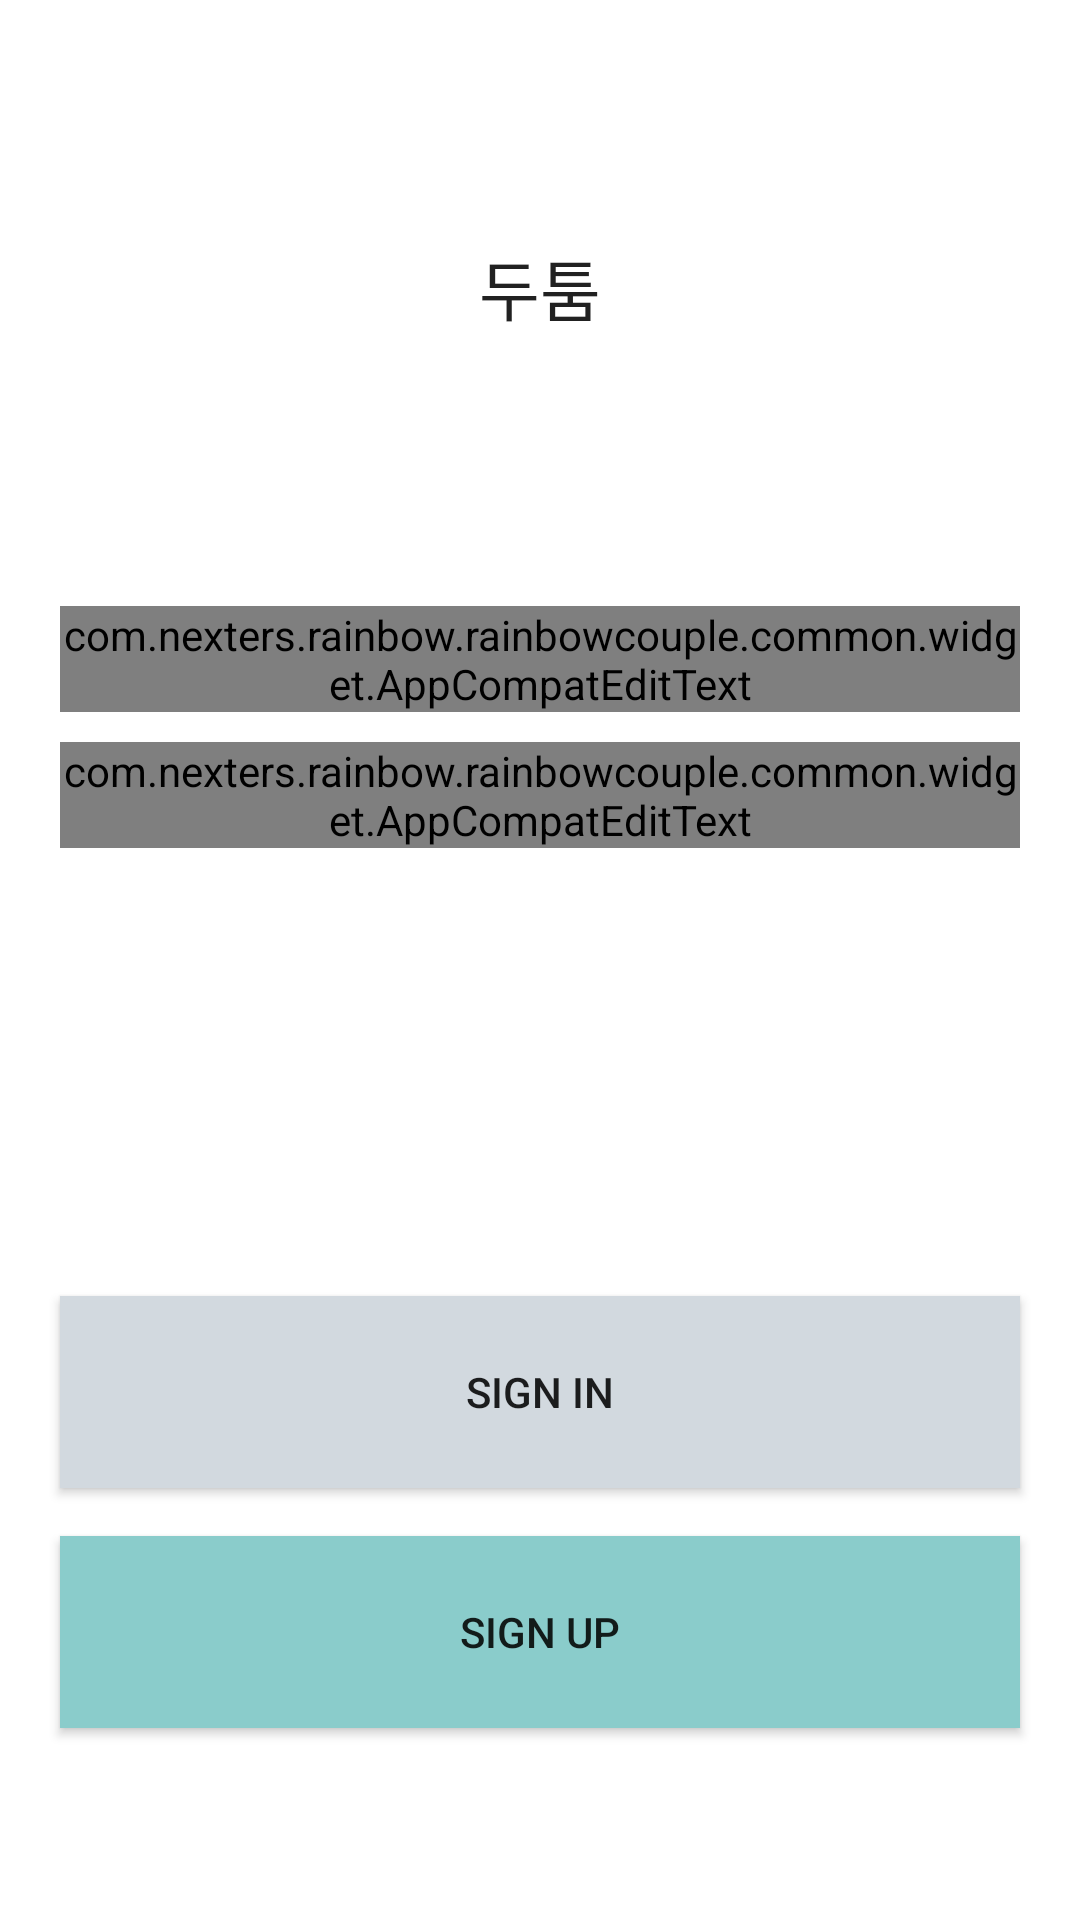

This screen was rendered from an Android layout file. Write that file and the resources it references.
<!-- AndroidManifest.xml: activity theme NoTitleTheme -->
<!-- res/layout/activity_signin.xml -->
<?xml version="1.0" encoding="utf-8"?>
<LinearLayout xmlns:android="http://schemas.android.com/apk/res/android"
    android:layout_width="match_parent"
    android:layout_height="match_parent"
    android:orientation="vertical"
    android:weightSum="1">

    <TextView
        android:layout_width="match_parent"
        android:layout_height="0dp"
        android:layout_weight="0.3"
        android:gravity="center_horizontal|center_vertical"
        android:text="@string/app_name"
        android:textAppearance="?android:textAppearanceLarge" />

    <LinearLayout
        android:layout_width="match_parent"
        android:layout_height="0dp"
        android:layout_weight="0.275"
        android:orientation="vertical">

        <android.support.design.widget.TextInputLayout
            android:layout_width="match_parent"
            android:layout_height="wrap_content"
            android:layout_marginTop="10dp"
            android:layout_marginLeft="20dp"
            android:layout_marginRight="20dp">

            <com.nexters.rainbow.rainbowcouple.common.widget.AppCompatEditText
                android:id="@+id/editTextUserId"
                android:layout_width="match_parent"
                android:layout_height="match_parent"
                android:textAppearance="?android:attr/textAppearanceLarge"
                android:textColor="@color/color_bill_text_partner"
                android:hint="@string/activity_login_id"/>

        </android.support.design.widget.TextInputLayout>

        <android.support.design.widget.TextInputLayout
            android:layout_width="match_parent"
            android:layout_height="wrap_content"
            android:layout_marginTop="10dp"
            android:layout_marginLeft="20dp"
            android:layout_marginRight="20dp">

            <com.nexters.rainbow.rainbowcouple.common.widget.AppCompatEditText
                android:id="@+id/editTextUserPassword"
                android:layout_width="match_parent"
                android:layout_height="match_parent"
                android:textAppearance="?android:attr/textAppearanceLarge"
                android:textColor="@color/color_bill_text_partner"
                android:password="true"
                android:hint="@string/activity_login_password"/>

        </android.support.design.widget.TextInputLayout>

    </LinearLayout>

    <LinearLayout
        android:layout_width="match_parent"
        android:layout_height="0dp"
        android:layout_weight="0.1"/>

    <Button
        android:id="@+id/btnSignIn"
        android:layout_width="match_parent"
        android:layout_height="0dp"
        android:layout_weight="0.1"
        android:layout_marginLeft="20dp"
        android:layout_marginRight="20dp"
        android:background="@color/color_bill_background"
        android:text="Sign In"/>

    <LinearLayout
        android:layout_width="match_parent"
        android:layout_height="0dp"
        android:layout_weight="0.025"/>

    <Button
        android:id="@+id/btnSignUp"
        android:layout_width="match_parent"
        android:layout_height="0dp"
        android:layout_weight="0.1"
        android:layout_marginLeft="20dp"
        android:layout_marginRight="20dp"
        android:background="@color/color_bill_background_tint"
        android:text="Sign Up"/>

</LinearLayout>
<!-- resources referenced by this layout -->
<resources>
  <color name="color_bill_background">#FFD2D9DF</color>
  <color name="color_bill_background_tint">#FF8ACCCB</color>
  <color name="color_bill_text_partner">#FF32689B</color>
  <string name="activity_login_id">example@email.com</string>
  <string name="activity_login_password">비밀번호</string>
  <string name="app_name">두툼</string>
  <style name="NoTitleTheme" parent="Theme.AppCompat.Light.NoActionBar">
          <item name="android:windowNoTitle">true</item>
          <item name="android:windowContentOverlay">@null</item>
          <item name="android:windowBackground">@android:color/white</item>
          <item name="colorPrimaryDark">#000000</item>
      </style>
</resources>
